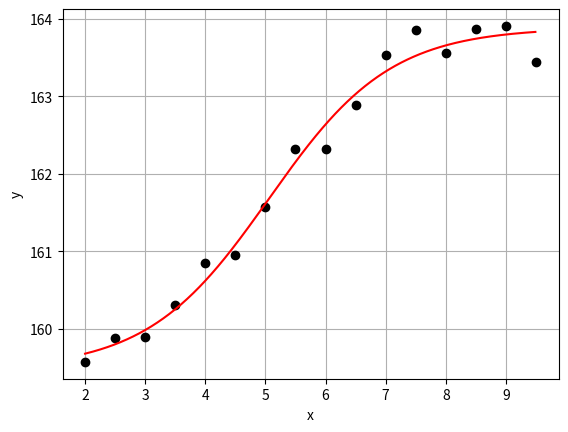

This chart was generated by the following Python code:
import numpy as np
import sympy as sp
import matplotlib.pyplot as plt
import scipy.optimize

x_data = np.array([2. , 2.5, 3. , 3.5, 4. , 4.5, 5. , 5.5, 6. , 6.5, 7. , 7.5, 8. ,
       8.5, 9. , 9.5])

y_data = np.array([159.57209984, 159.8851819 , 159.89378952, 160.30305273,
       160.84630757, 160.94703969, 161.56961845, 162.31468058,
       162.32140561, 162.88880047, 163.53234609, 163.85817086,
       163.55339958, 163.86393263, 163.90535931, 163.44385491])
n = np.size(x_data)

x, lam0, lam1, lam2, lam3 = sp.symbols('x, lam0, lam1, lam2, lam3')
f = (lam0 + lam1*10**(lam2 + lam3*x)) / (1 + 10**(lam2 + lam3*x))
m = 4

g = sp.Matrix([y_data[i] - f.subs(x, x_data[i]) for i in range(n)])

lam = sp.Matrix([lam0, lam1, lam2, lam3])
Dg = g.jacobian(lam)

g = sp.lambdify([[lam0, lam1, lam2, lam3]], g, 'numpy')
Dg = sp.lambdify([[lam0, lam1, lam2, lam3]], Dg, 'numpy')

f = sp.lambdify([x, lam0, lam1, lam2, lam3], f, 'numpy')

lam = np.array([100., 120., 3., -1.])
tol = 10**-5
delta = np.array([1., 1., 1., 1.])
i = 1
imax = 20
while np.linalg.norm(delta, 2) >= tol and i <= imax:
    Q, R  = np.linalg.qr(Dg(lam))
    delta = np.linalg.solve(R, -Q.T @ g(lam).flatten())
    k = 0
    kmax = 5
    while (np.linalg.norm(g(lam + delta/2**k), 2)**2 >= np.linalg.norm(g(lam), 2)**2) and k <= kmax:
        k += 1
    if k == kmax + 1:
        k = 0
    lam = lam + delta/2**k
    print('i = ', i)
    print('lam = ', lam)
    print('k = ', k)
    print('||delta|| = ', np.linalg.norm(delta, 2))
    print('||g(lam)||**2 = ', np.linalg.norm(g(lam), 2)**2)
    i = i + 1
lamopt = lam

# Plot
plt.plot(x_data, y_data, marker='o', linestyle='', color='black')
xplot = np.arange(2, 9.5, 0.01)
yplot = f(xplot, lamopt[0], lamopt[1], lamopt[2], lamopt[3])
plt.plot(xplot, yplot, color='red')
plt.xlabel('x'); plt.ylabel('y'); plt.grid(True)
plt.show()

def E(lam):
    E = 0
    for i in range(n):
        E += (y_data[i] - f(x_data[i], lam[0], lam[1], lam[2], lam[3]))**2
    return E
lamstart = np.array([100., 120., 3., -1.])
lamscipy = scipy.optimize.fmin(E, lamstart)
print('lamscipy = ', lamscipy)
